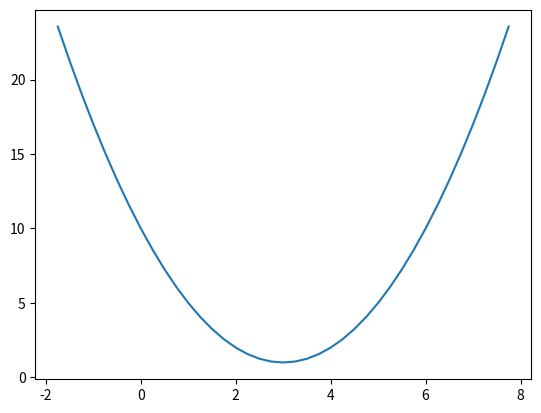

Source code (Python): (Note: this script raises an exception after producing the figure.)
# If you are not using `poetry` to install from `pyproject.toml` and `poetry.lock` then run these commands before using this notebook:
# pip install matplotlib
# pip install prettytable

from matplotlib import pyplot

def f(x):
    return x ** 2 - 6 * x + 10

def f_prime(x):  # derivative of function f(x)
    return 2 * x - 6

x = list(map(lambda _: _ * 0.25, range(-7, 32, 1)))
y = [f(_) for _ in x]
pyplot.plot(x, y)
pyplot.show()

def derivative_descent(f, f_prime, a=0, learning_rate=0.1, max_error=0.0001, max_iterations=20, x_learning=None):
    x_learning = [] if x_learning is None else x_learning

    for _ in range(max_iterations):
        x_learning.append(a)
        f_prime_a = f_prime(a)
        if abs(f_prime_a) <= max_error:  # error = abs(f_prime(a))
            break
        
        a -= learning_rate * f_prime_a  # a(i+1) = a(i) - learning_rate * f_prime(a(i))
        
    return a

from prettytable import PrettyTable
from decimal import Decimal


def quantize(float_list, q='.0000000000001'):
    return [Decimal(_).quantize(Decimal(q)) for _ in float_list]


def draw_graph(a, learning_rate=0.3):
    x_learning = []
    a = derivative_descent(f, f_prime, a=a, learning_rate=learning_rate, x_learning=x_learning)
    print('Function local minimum is at point a =', a)

    y_learning = [f(_) for _ in x_learning]
    slopes = [f_prime(_) for _ in x_learning]
    errors = [abs(f_prime(_)) for _ in x_learning]
    
    table = PrettyTable()
    table.add_column('iteration', list(range(len(x_learning))))
    table.add_column('a', quantize(x_learning))
    table.add_column('f_prime = slope', quantize(slopes))
    table.add_column('y', quantize(y_learning))
    table.add_column('error', quantize(errors))
    table.align = 'r'
    print(table)
    
    pyplot.plot(x, y)
    pyplot.scatter(x_learning, y_learning, c='green')
    pyplot.bar(x_learning, errors, width=0.1, color='red')
    return pyplot.show()

draw_graph(0)

draw_graph(7)

